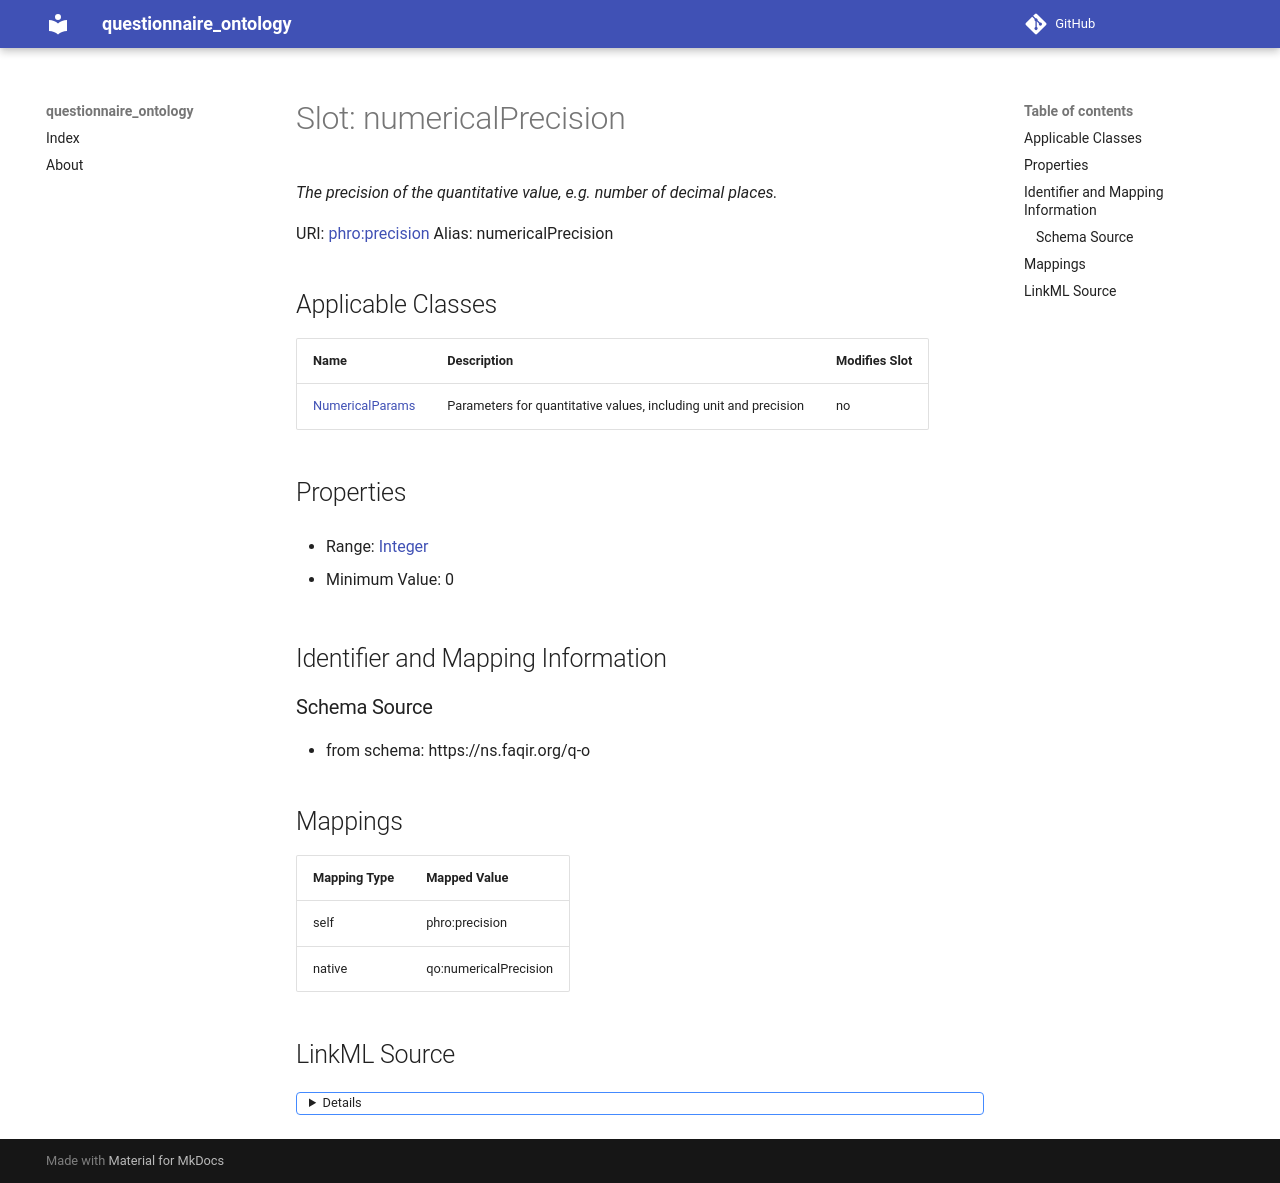

repository: faqirfoundation/questionnaire-ontology · page: numericalPrecision/index.html · generator: mkdocs



# Slot: numericalPrecision 


_The precision of the quantitative value, e.g. number of decimal places._





URI: [phro:precision](https://ns.faqir.org/phr-o#precision)
Alias: numericalPrecision

<!-- no inheritance hierarchy -->





## Applicable Classes

| Name | Description | Modifies Slot |
| --- | --- | --- |
| [NumericalParams](NumericalParams.md) | Parameters for quantitative values, including unit and precision |  no  |







## Properties

* Range: [Integer](Integer.md)

* Minimum Value: 0





## Identifier and Mapping Information







### Schema Source


* from schema: https://ns.faqir.org/q-o




## Mappings

| Mapping Type | Mapped Value |
| ---  | ---  |
| self | phro:precision |
| native | qo:numericalPrecision |




## LinkML Source

<details>
```yaml
name: numericalPrecision
description: The precision of the quantitative value, e.g. number of decimal places.
from_schema: https://ns.faqir.org/q-o
rank: 1000
slot_uri: phro:precision
alias: numericalPrecision
owner: NumericalParams
domain_of:
- NumericalParams
range: integer
required: false
minimum_value: 0

```
</details>
